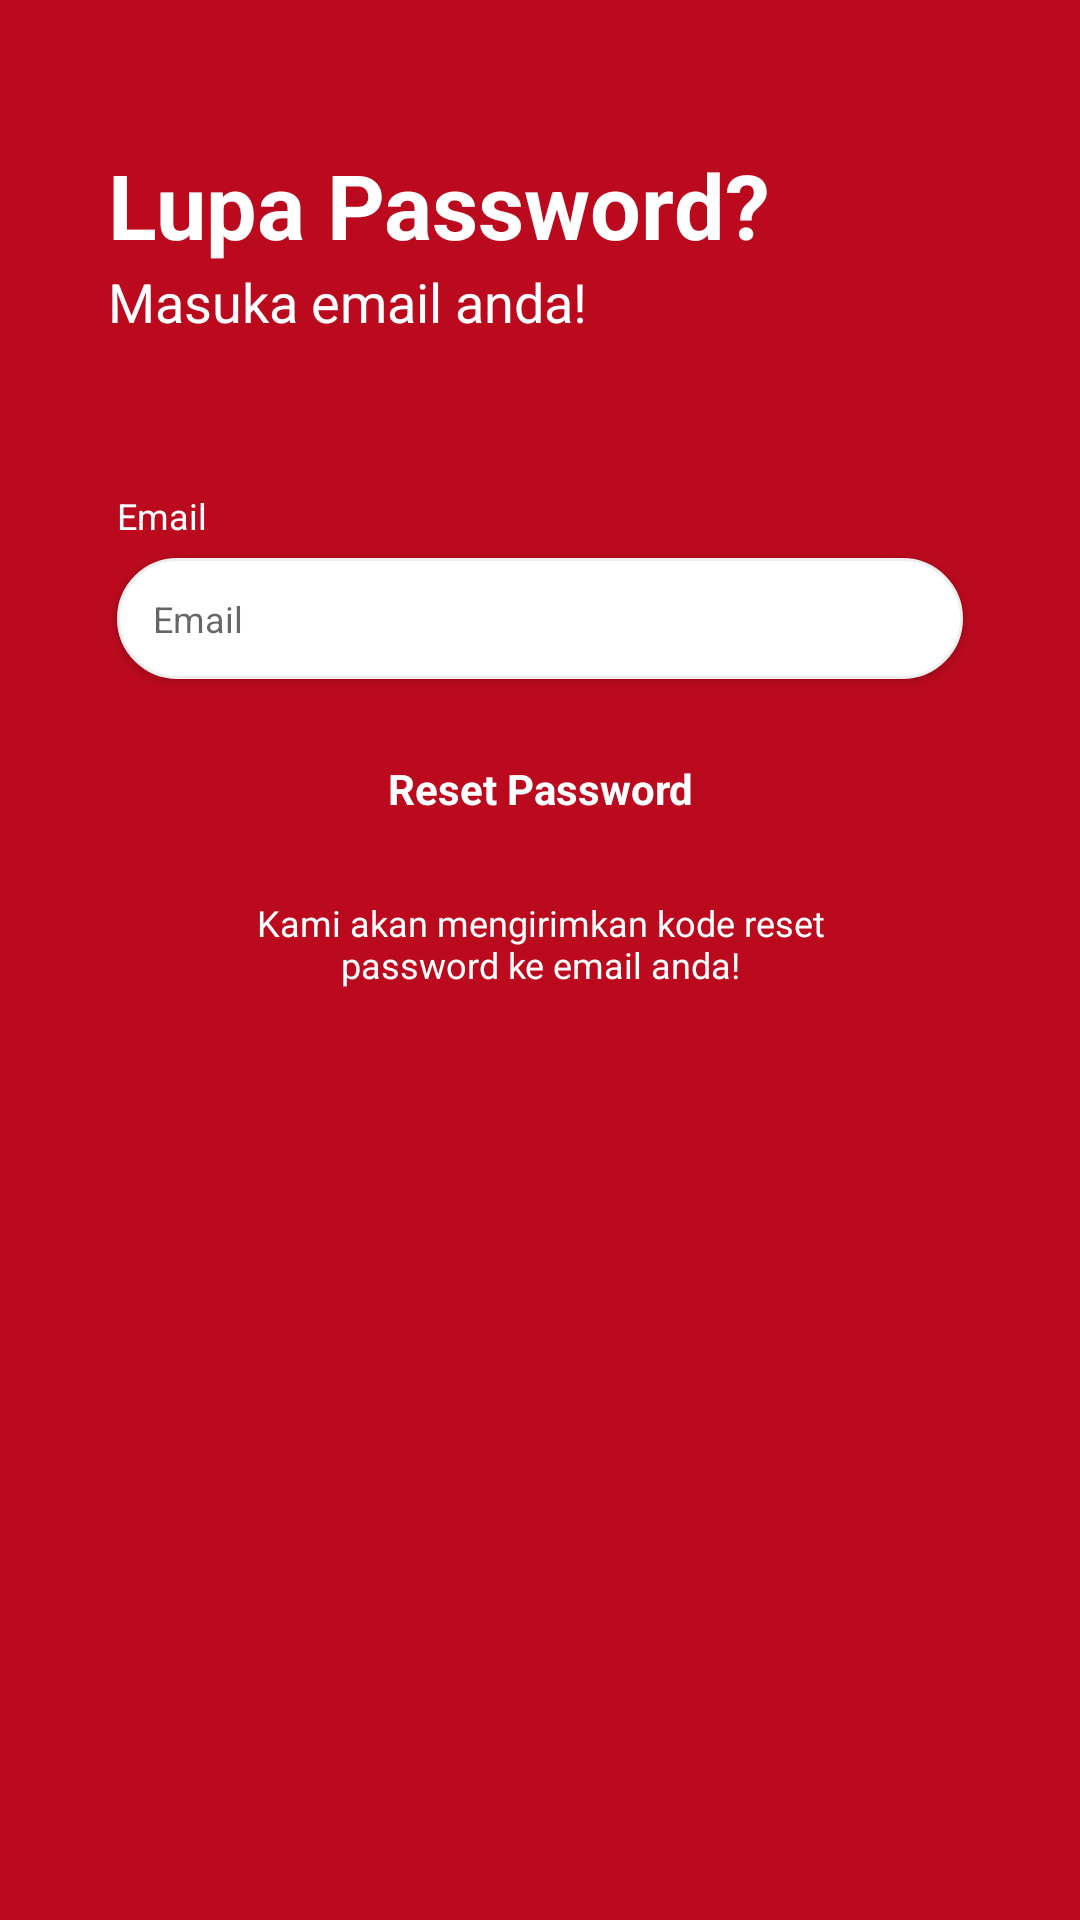

Reconstruct the res/layout file that produces this screen, plus the resources it refers to.
<!-- AndroidManifest.xml: application theme Theme.Appgo -->
<!-- res/layout/activity_forgot_password.xml -->
<?xml version="1.0" encoding="utf-8"?>
<RelativeLayout xmlns:android="http://schemas.android.com/apk/res/android"
    xmlns:app="http://schemas.android.com/apk/res-auto"
    xmlns:tools="http://schemas.android.com/tools"
    android:layout_width="match_parent"
    android:layout_height="match_parent"
    android:background="@drawable/bg_lay_register"
    tools:context=".ForgotPasswordActivity">

    <LinearLayout
        android:layout_width="match_parent"
        android:layout_height="match_parent"
        android:orientation="vertical"
        android:padding="36dp">

        <TextView
            android:id="@+id/textView4"
            android:layout_width="match_parent"
            android:layout_height="wrap_content"
            android:layout_marginTop="12dp"
            android:text="Lupa Password?"
            android:textColor="@color/white"
            android:textSize="30sp"
            android:textStyle="bold" />

        <TextView
            android:id="@+id/textView13"
            android:layout_width="match_parent"
            android:layout_height="wrap_content"
            android:layout_marginBottom="48dp"
            android:text="Masuka email anda!"
            android:textColor="@color/white"
            android:textSize="18sp" />

        <TextView
            android:id="@+id/textView15"
            android:layout_width="match_parent"
            android:layout_height="wrap_content"
            android:layout_margin="3dp"
            android:text="Email"
            android:textColor="@color/white"
            android:textSize="12sp" />

        <EditText
            android:id="@+id/inpEmail"
            android:layout_width="match_parent"
            android:layout_height="wrap_content"
            android:layout_marginLeft="3dp"
            android:layout_marginTop="3dp"
            android:layout_marginRight="3dp"
            android:layout_marginBottom="12dp"
            android:background="@drawable/bg_inp_register"
            android:elevation="2dp"
            android:ems="10"
            android:hint="Email"
            android:inputType="textEmailAddress"
            android:padding="12dp"
            android:paddingLeft="12dp"
            android:textColor="@color/black"
            android:textSize="12sp" />

        <TextView
            android:id="@+id/btnReset"
            android:layout_width="match_parent"
            android:layout_height="wrap_content"
            android:layout_marginLeft="3dp"
            android:layout_marginTop="3dp"
            android:layout_marginRight="3dp"
            android:layout_marginBottom="12dp"
            android:background="@drawable/bg_btn_register"
            android:elevation="2dp"
            android:padding="12dp"
            android:text="Reset Password"
            android:textAlignment="center"
            android:textColor="@color/white"
            android:textStyle="bold" />

        <TextView
            android:id="@+id/textView20"
            android:layout_width="match_parent"
            android:layout_height="wrap_content"
            android:layout_marginLeft="3dp"
            android:layout_marginTop="3dp"
            android:layout_marginRight="3dp"
            android:layout_marginBottom="12dp"
            android:paddingLeft="24dp"
            android:paddingEnd="24dp"
            android:text="Kami akan mengirimkan kode reset password ke email anda!"
            android:textAlignment="center"
            android:textColor="@color/white"
            android:textSize="12sp" />

    </LinearLayout>
</RelativeLayout>
<!-- resources referenced by this layout -->
<resources>
  <color name="black">#FF000000</color>
  <color name="white">#FFFFFFFF</color>
  <!-- drawable bg_inp_register (drawable) -->
  <?xml version="1.0" encoding="utf-8"?>
  <shape xmlns:android="http://schemas.android.com/apk/res/android">
      <solid android:color="@color/white"/>
      <corners android:radius="24dp"/>
      <stroke android:width="1dp" android:color="@color/gray_stroke"/>
  </shape>
  <!-- drawable bg_lay_register (drawable) -->
  <?xml version="1.0" encoding="utf-8"?>
  <shape xmlns:android="http://schemas.android.com/apk/res/android">
      <gradient
          android:startColor="@color/colorPrimary"
          android:endColor="@color/blue" android:angle="-90"/>
  </shape>
  <style name="Theme.Appgo" parent="Theme.MaterialComponents.Light.NoActionBar">
          
          <item name="colorPrimary">@color/colorPrimary</item>
          <item name="colorPrimaryVariant">@color/colorPrimary</item>
          <item name="colorOnPrimary">@color/white</item>
  
          <item name="colorSecondary">@color/colorPrimary</item>
          <item name="colorSecondaryVariant">@color/colorPrimary</item>
          <item name="colorOnSecondary">@color/white</item>
  
          <item name="colorPrimaryDark">@color/colorPrimary</item>
      </style>
  <color name="gray_stroke">#EEEEEE</color>
  <color name="colorPrimary">#BB0A1E</color>
  <color name="blue">#BB0A1E</color>
</resources>
